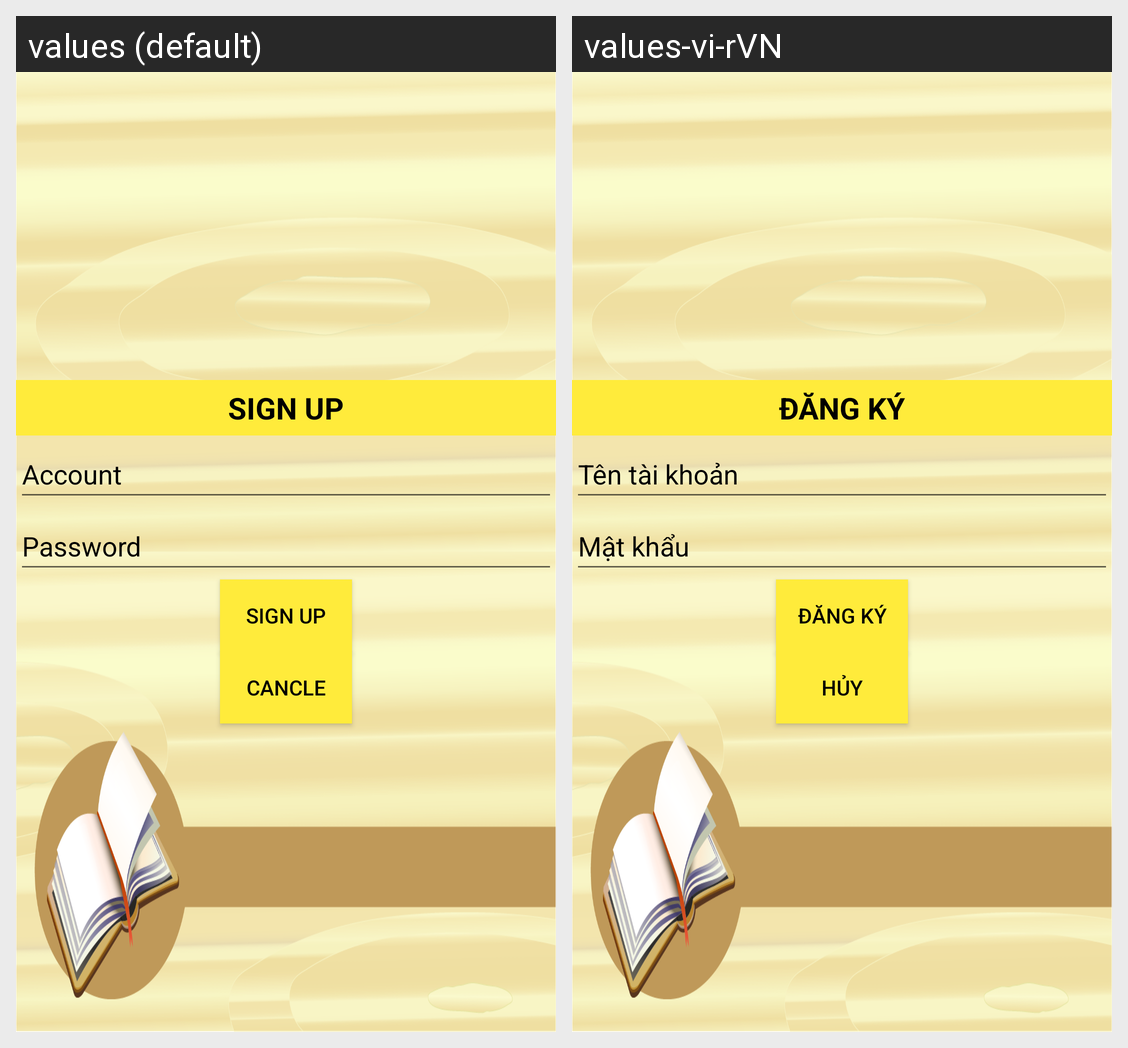

The Android screen above is rendered under two locales of the same app. Produce the string resources it draws, with the default and per-locale values.
Android screen res/layout/activity_signup.xml rendered under 2 locales, left to right: values (default), values-vi-rVN. Device: Nexus 5 (rendered at 1080×1920; each locale shown at half size, 540×960, under a caption strip naming it); theme Theme.AppCompat.DayNight.NoActionBar.
Strings drawn on this screen, with the default value and each locale's value (text and hints the layout hard-codes, and strings that could not be matched under every locale, appear in the picture but are not listed):

txtdangki
  values: Sign up
  values-vi-rVN: Đăng ký

hinttaikhoan
  values: Account
  values-vi-rVN: Tên tài khoản

hintmatkhau
  values: Password
  values-vi-rVN: Mật khẩu

btndangki
  values: Sign up
  values-vi-rVN: Đăng ký

btnhuy
  values: Cancle
  values-vi-rVN: Hủy
